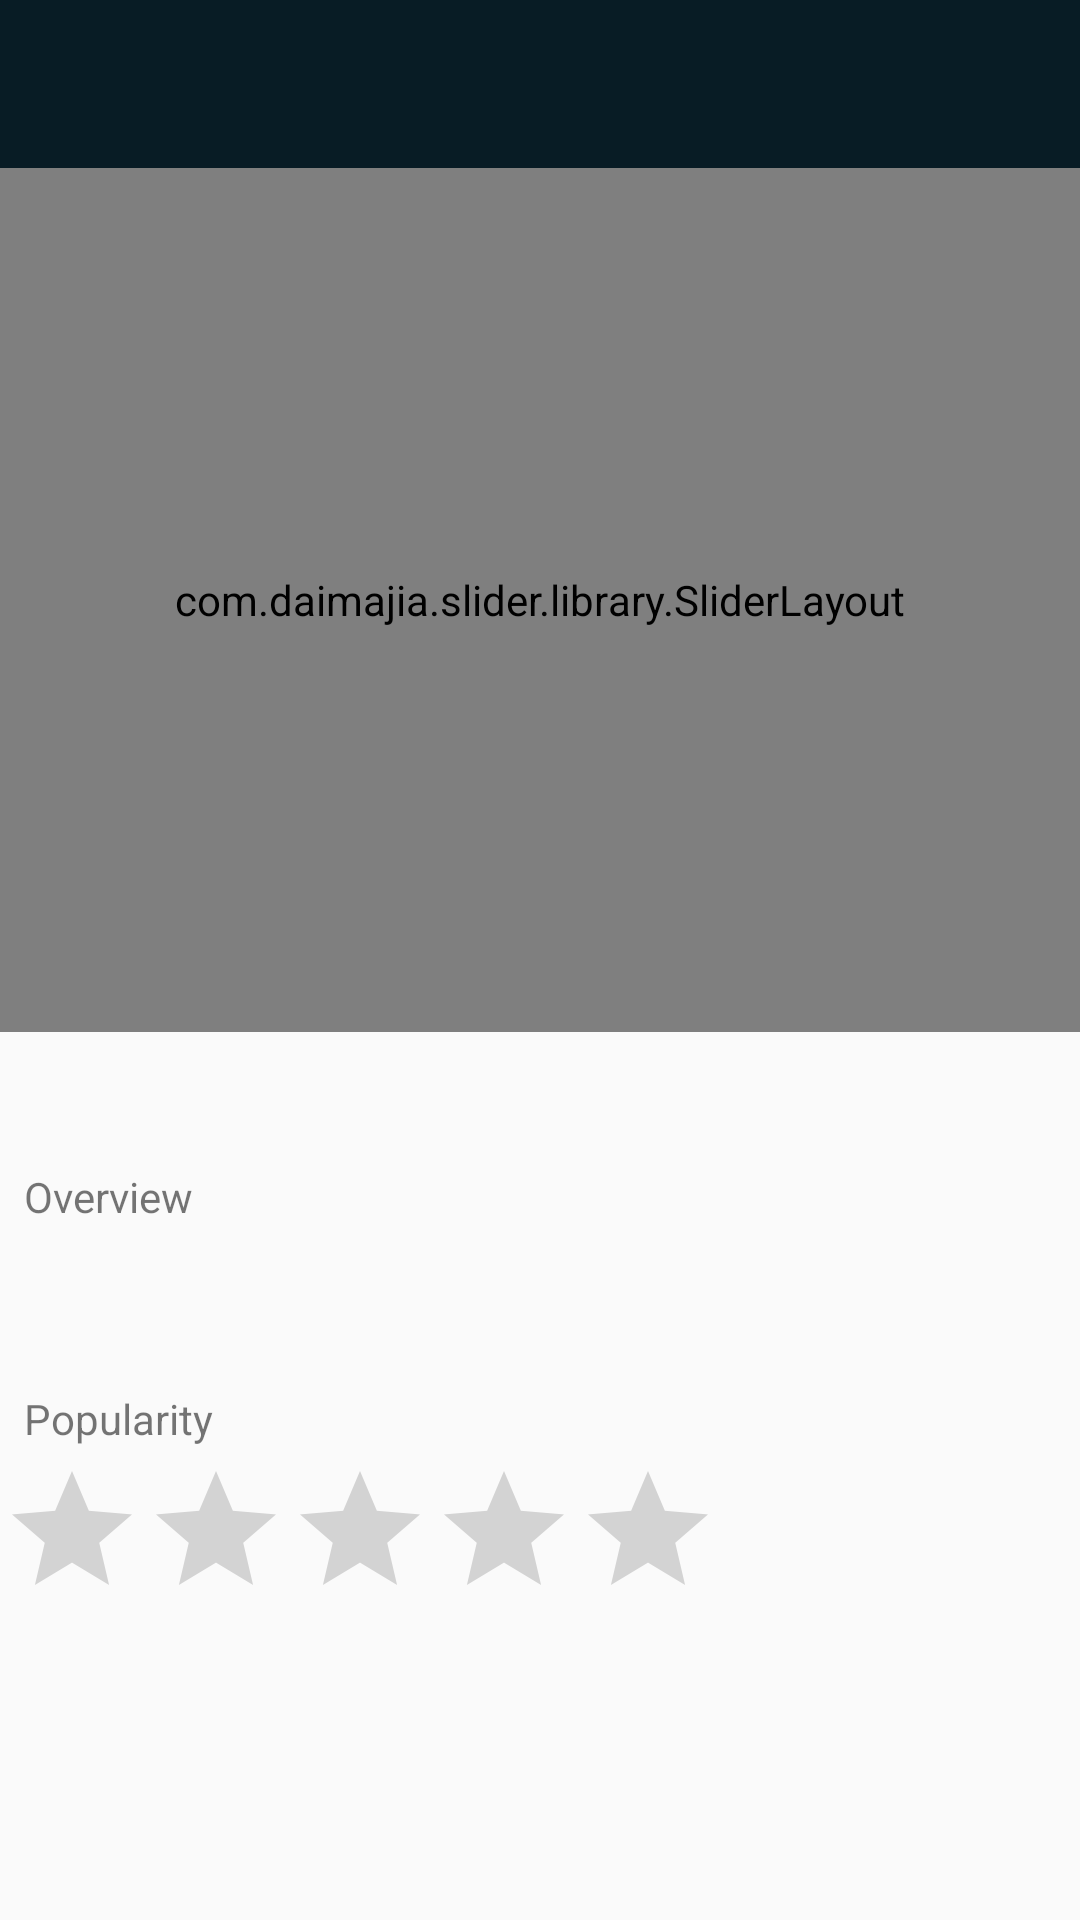

This screen was rendered from an Android layout file. Write that file and the resources it references.
<!-- AndroidManifest.xml: activity theme DetailsScreenTheme -->
<!-- res/layout/activity_movie_details.xml -->
<?xml version="1.0" encoding="utf-8"?>
<RelativeLayout xmlns:android="http://schemas.android.com/apk/res/android"
    xmlns:app="http://schemas.android.com/apk/res-auto"
    xmlns:tools="http://schemas.android.com/tools"
    android:layout_width="match_parent"
    android:layout_height="match_parent"
    tools:context=".MovieDetailsActivity">

    <android.support.design.widget.AppBarLayout
        android:id="@+id/moviesDetailsAppBarLayout"
        android:layout_width="match_parent"
        android:layout_height="wrap_content">

        <android.support.v7.widget.Toolbar
            android:id="@+id/listScreenToolbar"
            android:background="@color/colorActionBar"
            android:layout_width="match_parent"
            android:layout_height="wrap_content">

                <TextView
                    android:id="@+id/movieTitleTextview1"
                    android:textSize="24sp"
                    android:singleLine="true"
                    android:ellipsize="marquee"
                    android:marqueeRepeatLimit="1"
                    android:scrollHorizontally="true"
                    android:freezesText="true"
                    android:layout_centerVertical="true"
                    android:textColor="@color/colorActionBarText"
                    android:layout_width="wrap_content"
                    android:layout_height="wrap_content" />

        </android.support.v7.widget.Toolbar>

    </android.support.design.widget.AppBarLayout>

    <LinearLayout
        android:layout_below="@id/moviesDetailsAppBarLayout"
        android:layout_width="match_parent"
        android:layout_height="match_parent">

        <ScrollView
            android:fillViewport="true"
            android:layout_width="match_parent"
            android:layout_height="match_parent">

            <LinearLayout
                android:orientation="vertical"
                android:layout_width="match_parent"
                android:layout_height="wrap_content">

                <com.daimajia.slider.library.SliderLayout
                    android:id="@+id/imageSliderLayout"
                    android:layout_width="match_parent"
                    app:auto_cycle="false"
                    android:layout_height="0dp"
                    android:layout_weight="1"
                    />

                <LinearLayout
                    android:layout_marginTop="8dp"
                    android:orientation="vertical"
                    android:layout_width="match_parent"
                    android:layout_weight="1"
                    android:layout_height="0dp">

                    <TextView
                        android:paddingLeft="8dp"
                        android:paddingStart="8dp"
                        android:paddingRight="8dp"
                        android:paddingEnd="8dp"
                        android:id="@+id/movieTitleTextview2"
                        android:singleLine="true"
                        android:ellipsize="marquee"
                        android:marqueeRepeatLimit="1"
                        android:scrollHorizontally="true"
                        android:freezesText="true"
                        android:textSize="22sp"
                        android:layout_width="match_parent"
                        android:layout_height="wrap_content" />

                    <TextView
                        android:id="@+id/overviewTextview"
                        android:paddingLeft="8dp"
                        android:paddingStart="8dp"
                        android:paddingRight="8dp"
                        android:paddingEnd="8dp"
                        android:layout_marginTop="8dp"
                        android:text="@string/overview"
                        android:textSize="14sp"
                        android:layout_width="match_parent"
                        android:layout_height="wrap_content" />

                    <TextView
                        android:id="@+id/overviewValueTextview"
                        android:layout_marginTop="4dp"
                        android:paddingLeft="8dp"
                        android:paddingStart="8dp"
                        android:paddingRight="8dp"
                        android:paddingEnd="8dp"
                        android:paddingTop="8dp"
                        android:paddingBottom="8dp"
                        android:textSize="20sp"
                        android:maxLines="5"
                        android:ellipsize="end"
                        android:layout_width="match_parent"
                        android:layout_height="wrap_content" />

                    <TextView
                        android:paddingLeft="8dp"
                        android:paddingStart="8dp"
                        android:paddingRight="8dp"
                        android:paddingEnd="8dp"
                        android:id="@+id/popularityTextview"
                        android:layout_marginTop="8dp"
                        android:text="@string/popularity"
                        android:textSize="14sp"
                        android:layout_width="match_parent"
                        android:layout_height="wrap_content" />

                    <RatingBar
                        android:id="@+id/popularityRatingbar"
                        android:progressTint="@color/detailsScreenAccent"
                        android:layout_marginTop="4dp"
                        android:stepSize="20"
                        android:numStars="5"
                        android:isIndicator="true"
                        android:layout_width="wrap_content"
                        android:layout_height="wrap_content" />

                </LinearLayout>

            </LinearLayout>

        </ScrollView>

    </LinearLayout>


</RelativeLayout>
<!-- resources referenced by this layout -->
<resources>
  <color name="colorActionBar">#081C25</color>
  <color name="colorActionBarText">#FFFFFF</color>
  <color name="detailsScreenAccent">#01D475</color>
  <string name="overview">Overview</string>
  <string name="popularity">Popularity</string>
  <style name="DetailsScreenTheme" parent="Theme.AppCompat.Light.NoActionBar">
          <item name="colorPrimary">@color/colorActionBar</item>
          <item name="colorPrimaryDark">@color/colorActionBar</item>
          <item name="colorAccent">@color/detailsScreenAccent</item>
      </style>
</resources>
